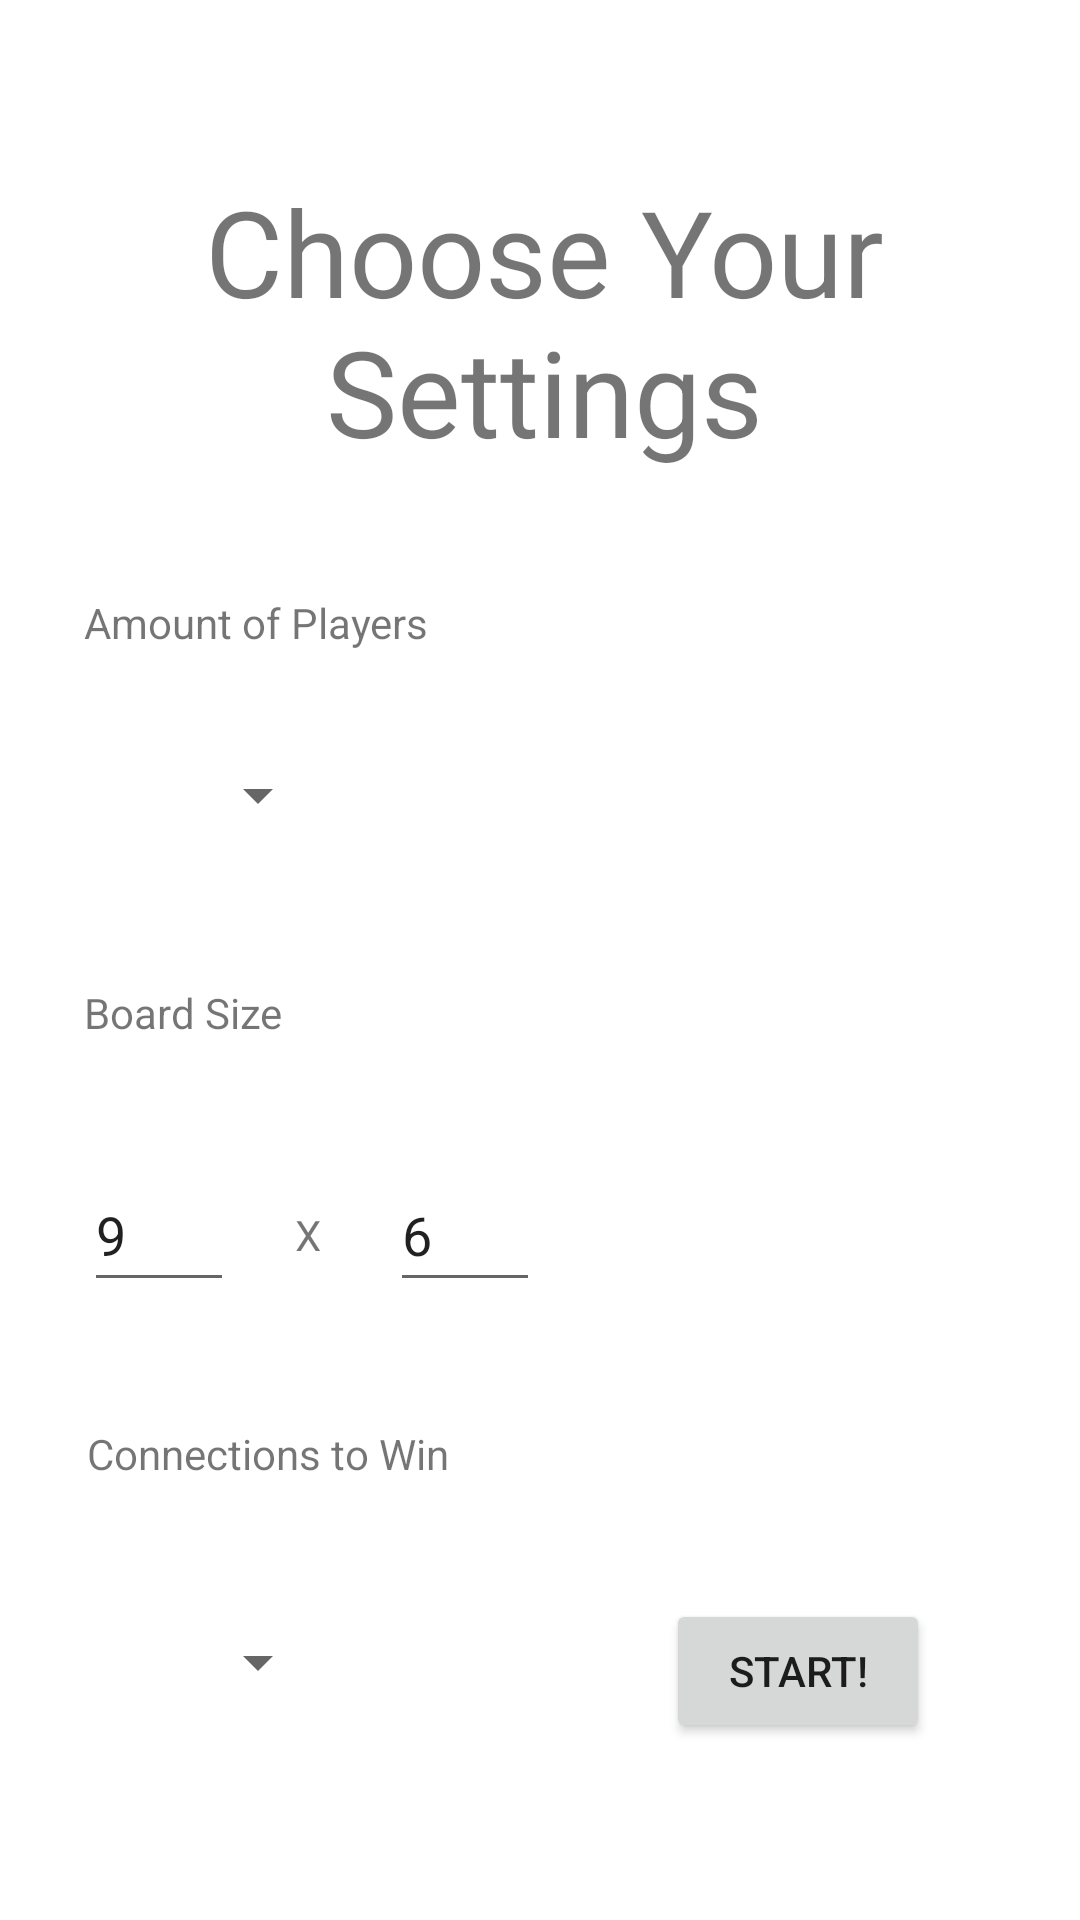

Layout XML and referenced resources for this Android screen:
<!-- AndroidManifest.xml: application theme Theme.Hw4_test -->
<!-- res/layout/activity_game_settings.xml -->
<?xml version="1.0" encoding="utf-8"?>
<androidx.constraintlayout.widget.ConstraintLayout xmlns:android="http://schemas.android.com/apk/res/android"
    xmlns:app="http://schemas.android.com/apk/res-auto"
    xmlns:tools="http://schemas.android.com/tools"
    android:layout_width="match_parent"
    android:layout_height="match_parent"
    tools:context=".GameSettings">

    <TextView
        android:id="@+id/textView"
        android:layout_width="0dp"
        android:layout_height="wrap_content"
        android:layout_marginStart="7dp"
        android:layout_marginTop="57dp"
        android:layout_marginEnd="4dp"
        android:gravity="center_horizontal"
        android:text="@string/settings_title_text"
        android:textSize="40sp"
        app:layout_constraintEnd_toEndOf="parent"
        app:layout_constraintStart_toStartOf="parent"
        app:layout_constraintTop_toTopOf="parent" />

    <Button
        android:id="@+id/start_game_btn"
        android:layout_width="wrap_content"
        android:layout_height="wrap_content"
        android:layout_marginEnd="50dp"
        android:layout_marginBottom="59dp"
        android:text="@string/start_text"
        app:layout_constraintBottom_toBottomOf="parent"
        app:layout_constraintEnd_toEndOf="parent" />

    <Spinner
        android:id="@+id/player_amt"
        android:layout_width="0dp"
        android:layout_height="wrap_content"
        android:layout_marginStart="28dp"
        android:layout_marginTop="84dp"
        android:layout_marginEnd="250dp"
        android:minHeight="48dp"
        app:layout_constraintEnd_toEndOf="parent"
        app:layout_constraintHorizontal_bias="0.0"
        app:layout_constraintStart_toStartOf="parent"
        app:layout_constraintTop_toBottomOf="@+id/textView"
        tools:ignore="SpeakableTextPresentCheck" />

    <Spinner
        android:id="@+id/connection_win_amt"
        android:layout_width="0dp"
        android:layout_height="wrap_content"
        android:layout_marginStart="28dp"
        android:layout_marginTop="36dp"
        android:layout_marginEnd="250dp"
        android:minHeight="48dp"
        app:layout_constraintEnd_toEndOf="parent"
        app:layout_constraintHorizontal_bias="1.0"
        app:layout_constraintStart_toStartOf="parent"
        app:layout_constraintTop_toBottomOf="@+id/winConnectionsTxt"
        tools:ignore="SpeakableTextPresentCheck" />

    <TextView
        android:id="@+id/playerAmtTxt"
        android:layout_width="wrap_content"
        android:layout_height="wrap_content"
        android:layout_marginStart="28dp"
        android:layout_marginBottom="24dp"
        android:text="@string/player_amount_drop_text"
        app:layout_constraintBottom_toTopOf="@+id/player_amt"
        app:layout_constraintStart_toStartOf="parent" />

    <TextView
        android:id="@+id/boardSizeTxt"
        android:layout_width="wrap_content"
        android:layout_height="wrap_content"
        android:layout_marginStart="28dp"
        android:layout_marginTop="39dp"
        android:text="@string/board_size_text"
        app:layout_constraintStart_toStartOf="parent"
        app:layout_constraintTop_toBottomOf="@+id/player_amt" />

    <EditText
        android:id="@+id/widthText"
        android:layout_width="50dp"
        android:layout_height="wrap_content"
        android:layout_marginStart="28dp"
        android:layout_marginTop="39dp"
        android:ems="10"
        android:inputType="number"
        android:minHeight="48dp"
        android:text="9"
        app:layout_constraintStart_toStartOf="parent"
        app:layout_constraintTop_toBottomOf="@+id/boardSizeTxt" />

    <EditText
        android:id="@+id/lengthText"
        android:layout_width="50dp"
        android:layout_height="wrap_content"
        android:layout_marginStart="52dp"
        android:layout_marginTop="39dp"
        android:ems="10"
        android:inputType="number"
        android:minHeight="48dp"
        android:text="6"
        app:layout_constraintStart_toEndOf="@+id/widthText"
        app:layout_constraintTop_toBottomOf="@+id/boardSizeTxt" />

    <TextView
        android:id="@+id/textView3"
        android:layout_width="wrap_content"
        android:layout_height="wrap_content"
        android:layout_marginStart="20dp"
        android:layout_marginTop="113dp"
        android:layout_marginEnd="23dp"
        android:text="X"
        app:layout_constraintEnd_toStartOf="@+id/lengthText"
        app:layout_constraintStart_toEndOf="@+id/widthText"
        app:layout_constraintTop_toBottomOf="@+id/player_amt" />

    <TextView
        android:id="@+id/winConnectionsTxt"
        android:layout_width="wrap_content"
        android:layout_height="wrap_content"
        android:layout_marginStart="29dp"
        android:layout_marginTop="41dp"
        android:text="@string/connections_win_text"
        app:layout_constraintStart_toStartOf="parent"
        app:layout_constraintTop_toBottomOf="@+id/widthText" />

</androidx.constraintlayout.widget.ConstraintLayout>
<!-- resources referenced by this layout -->
<resources>
  <string name="board_size_text">Board Size</string>
  <string name="connections_win_text">Connections to Win</string>
  <string name="player_amount_drop_text">Amount of Players</string>
  <string name="settings_title_text">Choose Your Settings</string>
  <string name="start_text">Start!</string>
  <style name="Theme.Hw4_test" parent="Theme.MaterialComponents.DayNight.DarkActionBar">
          
          <item name="colorPrimary">@color/purple_500</item>
          <item name="colorPrimaryVariant">@color/purple_700</item>
          <item name="colorOnPrimary">@color/white</item>
          
          <item name="colorSecondary">@color/teal_200</item>
          <item name="colorSecondaryVariant">@color/teal_700</item>
          <item name="colorOnSecondary">@color/black</item>
          
          <item name="android:statusBarColor" tools:targetApi="l">?attr/colorPrimaryVariant</item>
          
      </style>
  <color name="purple_500">#FF6200EE</color>
  <color name="purple_700">#FF3700B3</color>
  <color name="white">#FFFFFFFF</color>
  <color name="teal_200">#FF03DAC5</color>
  <color name="teal_700">#FF018786</color>
  <color name="black">#FF000000</color>
</resources>
